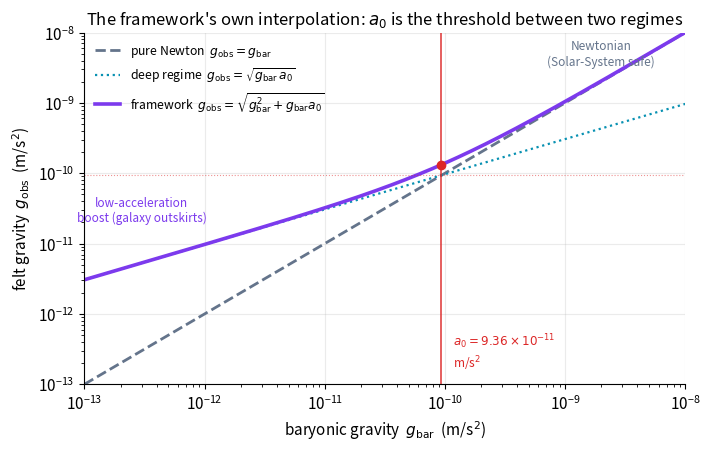

The script that saved this image:
import numpy as np, matplotlib
matplotlib.use("Agg")
import matplotlib.pyplot as plt
plt.rcParams.update({"figure.dpi":150,"savefig.dpi":150,"font.size":11,
    "axes.grid":True,"grid.alpha":0.25,"axes.spines.top":False,"axes.spines.right":False,
    "axes.titlesize":12,"figure.facecolor":"white","axes.facecolor":"white"})
C_FW="#7c3aed"; C_NEWTON="#64748b"; C_MOND="#0891b2"; C_DATA="#dc2626"

# a0 computed from the cosmos (Hat 1), not assumed
c   = 2.998e8
H0  = 67.4*1e3/3.086e22
OmL = 0.685
H_L = H0*np.sqrt(OmL)
Lam = 3.0*H_L**2/c**2
a0  = c**2*np.sqrt(Lam/(32*np.pi))     # 9.36e-11 m/s^2

# baryonic (Newtonian) gravity spanning weak to strong field
g_bar = np.logspace(-13, -8, 600)      # m/s^2
g_newton = g_bar                                       # pure Newton
g_obs    = np.sqrt(g_bar**2 + g_bar*a0)               # framework's dS-Unruh interpolation
g_deep   = np.sqrt(g_bar*a0)                          # deep-MOND asymptote

fig, ax = plt.subplots(figsize=(7.2,4.6))
ax.loglog(g_bar, g_newton, color=C_NEWTON, lw=2.0, ls="--", label="pure Newton  $g_{\\rm obs}=g_{\\rm bar}$")
ax.loglog(g_bar, g_deep,   color=C_MOND,  lw=1.6, ls=":",  label="deep regime  $g_{\\rm obs}=\\sqrt{g_{\\rm bar}\\,a_0}$")
ax.loglog(g_bar, g_obs,    color=C_FW,    lw=2.6,
          label=r"framework  $g_{\rm obs}=\sqrt{g_{\rm bar}^2+g_{\rm bar}a_0}$")

# mark the transition at g_bar = a0
ax.axvline(a0, color=C_DATA, lw=1.3, ls="-", alpha=0.8)
ax.axhline(a0, color=C_DATA, lw=0.8, ls=":", alpha=0.5)
ax.plot([a0],[np.sqrt(a0**2+a0*a0)], "o", color=C_DATA, ms=6, zorder=5)
ax.text(a0*1.25, 1.5e-13, r"$a_0=9.36\times10^{-11}$"+"\nm/s$^2$", color=C_DATA,
        fontsize=8.6, ha="left", va="bottom")

# regime annotations
ax.text(2e-9, 5e-9, "Newtonian\n(Solar-System safe)", color=C_NEWTON,
        fontsize=8.5, ha="center", va="center")
ax.text(3e-13, 3e-11, "low-acceleration\nboost (galaxy outskirts)", color=C_FW,
        fontsize=8.5, ha="center", va="center")

ax.set_xlim(1e-13, 1e-8); ax.set_ylim(1e-13, 1e-8)
ax.set_xlabel(r"baryonic gravity  $g_{\rm bar}$  (m/s$^2$)")
ax.set_ylabel(r"felt gravity  $g_{\rm obs}$  (m/s$^2$)")
ax.set_title("The framework's own interpolation: $a_0$ is the threshold between two regimes")
ax.legend(frameon=False, loc="upper left", fontsize=8.8)
fig.tight_layout(); fig.savefig("ch20_dsunruh_interpolation.png", bbox_inches="tight"); print("ok")
